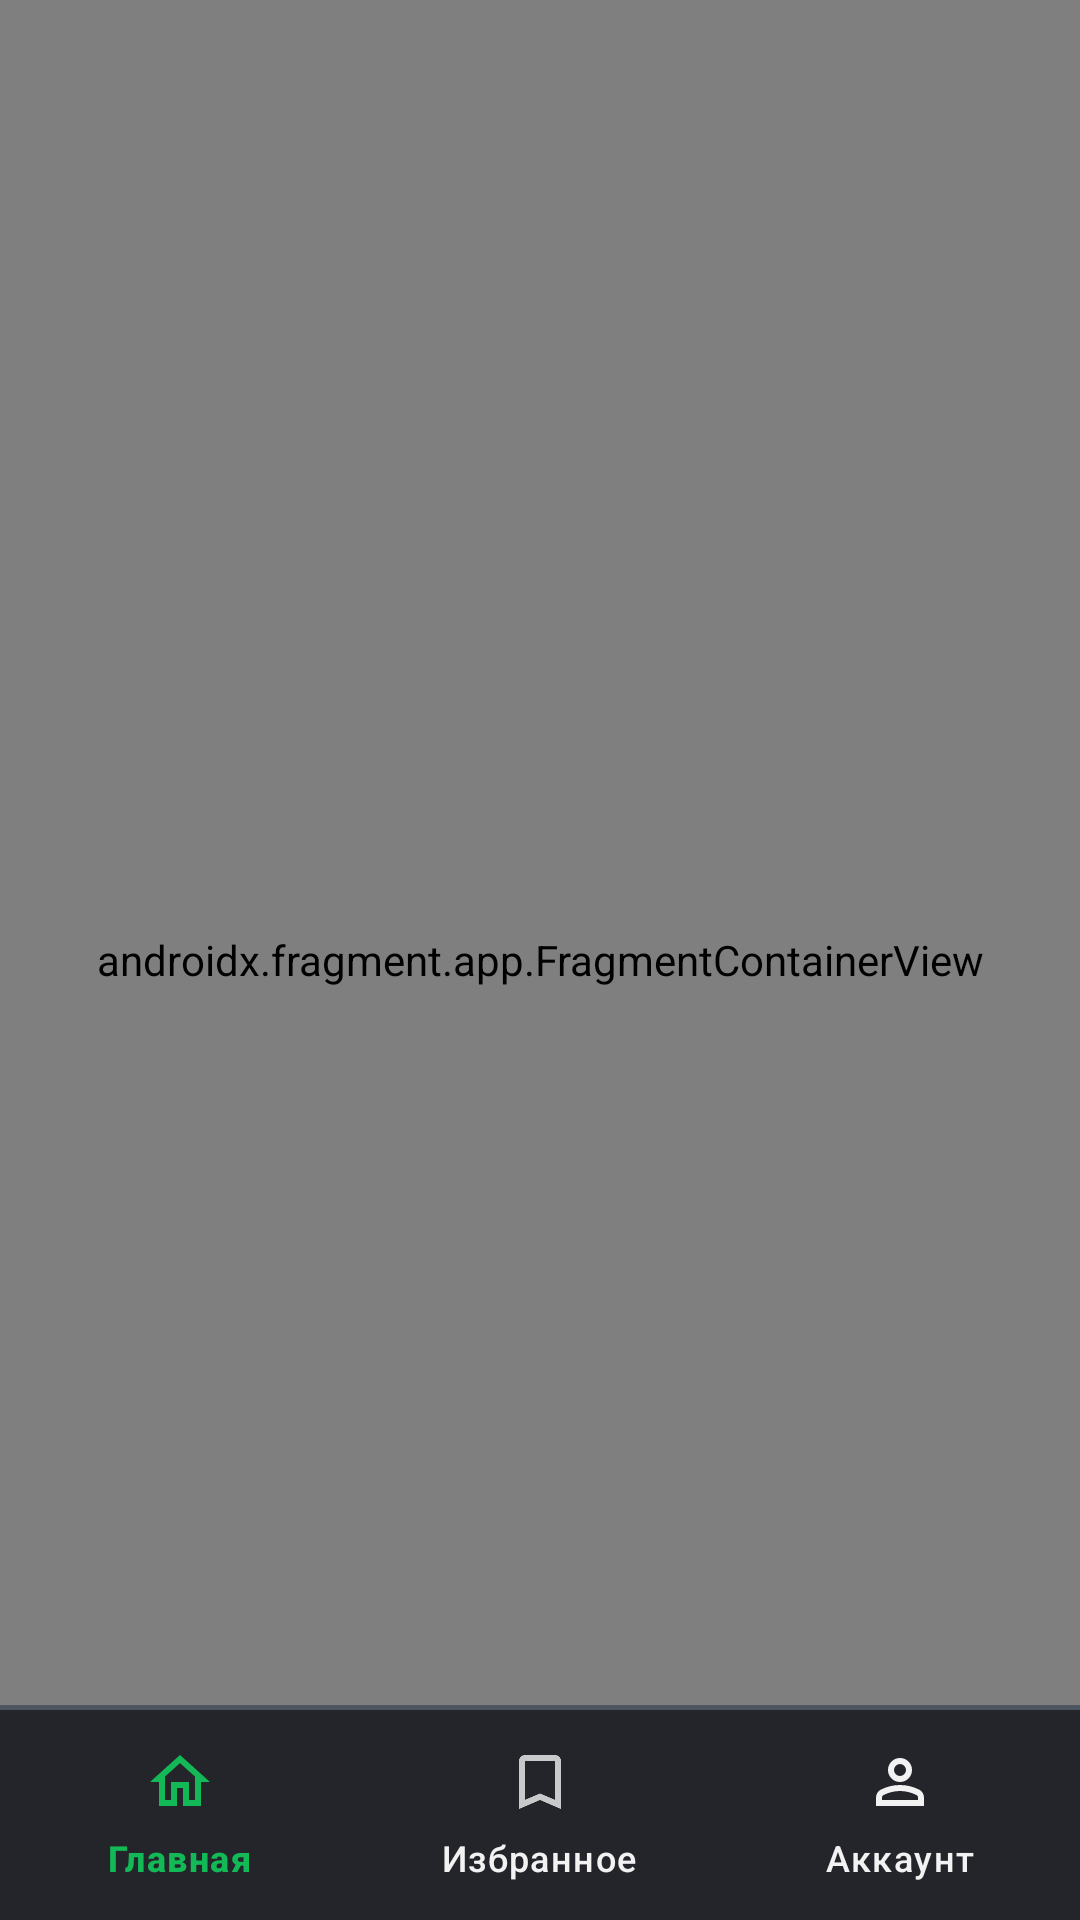

Produce the Android XML layout that renders to this screen, including the resource entries it uses.
<!-- AndroidManifest.xml: application theme Theme.CoursesApp -->
<!-- res/layout/activity_main.xml -->
<?xml version="1.0" encoding="utf-8"?>
<androidx.constraintlayout.widget.ConstraintLayout xmlns:android="http://schemas.android.com/apk/res/android"
    xmlns:app="http://schemas.android.com/apk/res-auto"
    xmlns:tools="http://schemas.android.com/tools"
    android:id="@+id/main"
    android:layout_width="match_parent"
    android:layout_height="match_parent"
    tools:context=".MainActivity">

    
    <androidx.fragment.app.FragmentContainerView
        android:id="@+id/fragment_nav_host"
        android:name="androidx.navigation.fragment.NavHostFragment"
        android:layout_width="match_parent"
        android:layout_height="match_parent"
        app:defaultNavHost="true"
        app:layout_constraintBottom_toTopOf="@+id/bar_top_border"
        app:layout_constraintEnd_toEndOf="parent"
        app:layout_constraintStart_toStartOf="parent"
        app:layout_constraintTop_toTopOf="parent"
        app:navGraph="@navigation/nav_graph" />

    <View
        android:id="@+id/bar_top_border"
        android:layout_width="match_parent"
        android:layout_height="1.5dp"
        android:background="@color/Stroke"
        app:layout_constraintBottom_toTopOf="@+id/nav_view" />

    
    <com.google.android.material.bottomnavigation.BottomNavigationView
        android:id="@+id/nav_view"
        android:layout_width="match_parent"
        android:layout_height="70dp"
        android:background="@color/DarkGray"
        app:itemIconTint="@color/bottom_tabs_color"
        app:itemTextColor="@color/bottom_tabs_color"
        app:layout_constraintBottom_toBottomOf="parent"
        app:layout_constraintHorizontal_bias="0.0"
        app:layout_constraintLeft_toLeftOf="parent"
        app:layout_constraintRight_toRightOf="parent"
        app:menu="@menu/bottom_nav_menu" />

</androidx.constraintlayout.widget.ConstraintLayout>
<!-- resources referenced by this layout -->
<resources>
  <color name="DarkGray">#FF24252A</color>
  <color name="Stroke">#FF4D555E</color>
  <style name="Theme.CoursesApp" parent="Base.Theme.CoursesApp" />
  <style name="Base.Theme.CoursesApp" parent="Theme.Material3.DayNight.NoActionBar">
          
          <item name="android:colorBackground">@color/Dark</item>
          <item name="android:statusBarColor">@color/Dark</item>
          <item name="android:navigationBarColor">@color/DarkGray</item>
          <item name="android:textColor">@color/White</item>
          <item name="colorPrimary">@color/Green</item>
          <item name="colorSecondaryContainer">@color/LightGray</item>
          
          <item name="android:itemBackground">@color/DarkGray</item>
      </style>
  <color name="Dark">#FF151515</color>
  <color name="White">#FFF2F2F3</color>
  <color name="Green">#FF12B956</color>
  <color name="LightGray">#FF32333A</color>
</resources>
